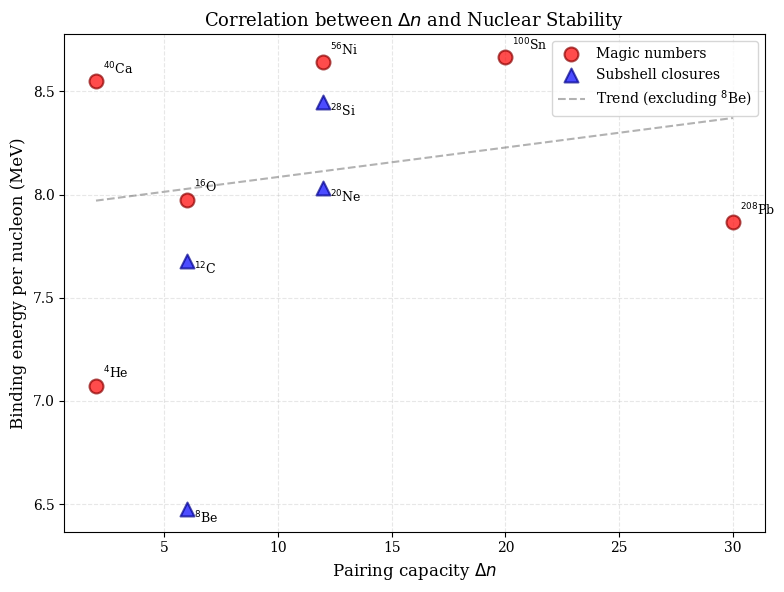
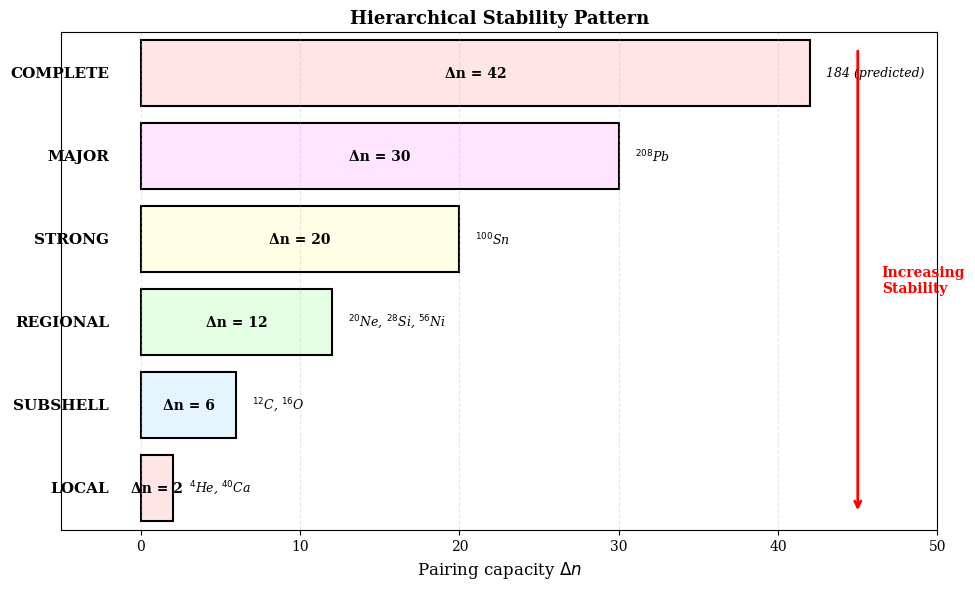
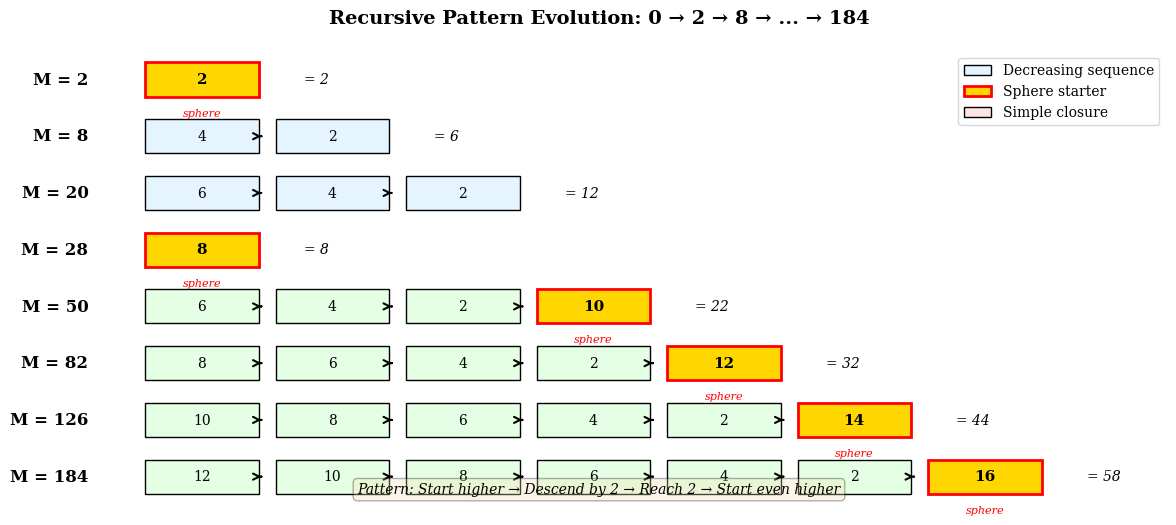

Write Python code to recreate these figures, in order.
#!/usr/bin/env python3
"""
Figure Generation Script for Magic Numbers Article
===================================================

Generates three publication-quality figures (300 DPI):
1. Figure 1: Δn vs Binding Energy per Nucleon
2. Figure 2: Stability Hierarchy
3. Figure 3: Pattern Evolution to 184

Author: André Luís Tomaz Dionísio
Institution: EPHEC Brussels, Belgium
Date: December 2025

Requirements:
- Python 3.7+
- numpy
- matplotlib

Usage:
    python generate_figures.py

Output:
    - figure1_delta_n_vs_BE.png (300 DPI)
    - figure2_hierarchy.png (300 DPI)
    - figure3_pattern_evolution.png (300 DPI)
"""

import numpy as np
import matplotlib.pyplot as plt
from matplotlib import rcParams

# =============================================================================
# CONFIGURATION
# =============================================================================

# Set publication-quality parameters
rcParams['font.family'] = 'serif'
rcParams['font.size'] = 11
rcParams['axes.labelsize'] = 12
rcParams['axes.titlesize'] = 13
rcParams['xtick.labelsize'] = 10
rcParams['ytick.labelsize'] = 10
rcParams['legend.fontsize'] = 10
rcParams['figure.dpi'] = 300

# =============================================================================
# EXPERIMENTAL DATA
# =============================================================================

# Format: (N or Z, c_start, delta_n, BE/A in MeV, nucleus, type)
# BE/A data from AME2020 (Atomic Mass Evaluation)
nuclear_data = [
    (2, 2, 2, 7.074, r'$^4$He', 'magic'),
    (4, 4, 6, 6.476, r'$^8$Be', 'subshell'),
    (6, 4, 6, 7.680, r'$^{12}$C', 'subshell'),
    (8, 4, 6, 7.976, r'$^{16}$O', 'magic'),
    (10, 6, 12, 8.032, r'$^{20}$Ne', 'subshell'),
    (14, 6, 12, 8.448, r'$^{28}$Si', 'subshell'),
    (20, 2, 2, 8.551, r'$^{40}$Ca', 'magic'),
    (28, 6, 12, 8.643, r'$^{56}$Ni', 'magic'),
    (50, 8, 20, 8.667, r'$^{100}$Sn', 'magic'),
    (82, 10, 30, 7.867, r'$^{208}$Pb', 'magic'),
]

# =============================================================================
# FIGURE 1: Δn vs BINDING ENERGY
# =============================================================================

def generate_figure1():
    """Generate correlation between Δn and binding energy per nucleon."""
    print("Generating Figure 1: Δn vs Binding Energy...")
    
    # Extract data
    delta_n_values = [d[2] for d in nuclear_data]
    be_values = [d[3] for d in nuclear_data]
    nuclei_labels = [d[4] for d in nuclear_data]
    types = [d[5] for d in nuclear_data]
    
    # Create figure
    fig, ax = plt.subplots(figsize=(8, 6))
    
    # Plot points with different colors for magic vs subshell
    magic_points = [(dn, be, label) for dn, be, label, t in 
                    zip(delta_n_values, be_values, nuclei_labels, types) 
                    if t == 'magic']
    subshell_points = [(dn, be, label) for dn, be, label, t in 
                       zip(delta_n_values, be_values, nuclei_labels, types) 
                       if t == 'subshell']
    
    # Plot magic numbers (red circles)
    if magic_points:
        dn_magic = [p[0] for p in magic_points]
        be_magic = [p[1] for p in magic_points]
        labels_magic = [p[2] for p in magic_points]
        ax.scatter(dn_magic, be_magic, c='red', s=100, alpha=0.7, 
                  label='Magic numbers', zorder=3, edgecolors='darkred', linewidths=1.5)
        
        # Add labels for magic numbers
        for dn, be, label in magic_points:
            ax.annotate(label, (dn, be), xytext=(5, 5), 
                       textcoords='offset points', fontsize=9)
    
    # Plot subshell closures (blue triangles)
    if subshell_points:
        dn_sub = [p[0] for p in subshell_points]
        be_sub = [p[1] for p in subshell_points]
        labels_sub = [p[2] for p in subshell_points]
        ax.scatter(dn_sub, be_sub, c='blue', s=100, alpha=0.7, 
                  marker='^', label='Subshell closures', zorder=3, 
                  edgecolors='darkblue', linewidths=1.5)
        
        # Add labels for subshells
        for dn, be, label in subshell_points:
            ax.annotate(label, (dn, be), xytext=(5, -10), 
                       textcoords='offset points', fontsize=9)
    
    # Trend line (excluding outlier 8Be)
    filtered_data = [(dn, be) for dn, be, t in 
                     zip(delta_n_values, be_values, types) 
                     if (dn, be) != (6, 6.476)]  # Exclude 8Be
    
    if len(filtered_data) > 2:
        dn_fit = np.array([p[0] for p in filtered_data])
        be_fit = np.array([p[1] for p in filtered_data])
        z = np.polyfit(dn_fit, be_fit, 1)
        p = np.poly1d(z)
        dn_line = np.linspace(min(delta_n_values), max(delta_n_values), 100)
        ax.plot(dn_line, p(dn_line), 'k--', alpha=0.3, linewidth=1.5, 
               label='Trend (excluding $^8$Be)')
    
    # Formatting
    ax.set_xlabel(r'Pairing capacity $\Delta n$')
    ax.set_ylabel('Binding energy per nucleon (MeV)')
    ax.set_title('Correlation between $\Delta n$ and Nuclear Stability')
    ax.grid(True, alpha=0.3, linestyle='--')
    ax.legend(loc='best')
    
    plt.tight_layout()
    plt.savefig('figure1_delta_n_vs_BE.png', dpi=300, bbox_inches='tight')
    print("✓ Figure 1 saved: figure1_delta_n_vs_BE.png")
    plt.close()

# =============================================================================
# FIGURE 2: STABILITY HIERARCHY
# =============================================================================

def generate_figure2():
    """Generate stability hierarchy diagram."""
    print("Generating Figure 2: Stability Hierarchy...")
    
    # Hierarchy levels
    hierarchy = [
        (2, 'LOCAL', ['$^4$He', '$^{40}$Ca']),
        (6, 'SUBSHELL', ['$^{12}$C', '$^{16}$O']),
        (12, 'REGIONAL', ['$^{20}$Ne', '$^{28}$Si', '$^{56}$Ni']),
        (20, 'STRONG', ['$^{100}$Sn']),
        (30, 'MAJOR', ['$^{208}$Pb']),
        (42, 'COMPLETE', ['184 (predicted)']),
    ]
    
    fig, ax = plt.subplots(figsize=(10, 6))
    
    # Plot bars
    delta_n = [h[0] for h in hierarchy]
    levels = [h[1] for h in hierarchy]
    positions = np.arange(len(hierarchy))
    
    colors = ['#FFE5E5', '#E5F5FF', '#E5FFE5', '#FFFFE5', '#FFE5FF', '#FFE5E5']
    bars = ax.barh(positions, delta_n, color=colors, edgecolor='black', linewidth=1.5)
    
    # Add labels
    for i, (dn, level, examples) in enumerate(hierarchy):
        # Level name
        ax.text(-2, i, level, va='center', ha='right', fontweight='bold', fontsize=11)
        
        # Δn value
        ax.text(dn/2, i, f'Δn = {dn}', va='center', ha='center', 
               fontweight='bold', fontsize=10)
        
        # Examples
        examples_text = ', '.join(examples)
        ax.text(dn + 1, i, examples_text, va='center', ha='left', 
               fontsize=9, style='italic')
    
    # Formatting
    ax.set_xlabel(r'Pairing capacity $\Delta n$', fontsize=12)
    ax.set_yticks([])
    ax.set_xlim(-5, 50)
    ax.set_ylim(-0.5, len(hierarchy)-0.5)
    ax.set_title('Hierarchical Stability Pattern', fontsize=13, fontweight='bold')
    ax.grid(axis='x', alpha=0.3, linestyle='--')
    
    # Arrow indicating increasing stability
    ax.annotate('', xy=(45, -0.3), xytext=(45, len(hierarchy)-0.7),
                arrowprops=dict(arrowstyle='->', lw=2, color='red'))
    ax.text(46.5, len(hierarchy)/2 - 0.5, 'Increasing\nStability', 
           va='center', ha='left', fontsize=10, color='red', fontweight='bold')
    
    plt.tight_layout()
    plt.savefig('figure2_hierarchy.png', dpi=300, bbox_inches='tight')
    print("✓ Figure 2 saved: figure2_hierarchy.png")
    plt.close()

# =============================================================================
# FIGURE 3: PATTERN EVOLUTION
# =============================================================================

def generate_figure3():
    """Generate pattern evolution diagram showing recursive structure."""
    print("Generating Figure 3: Pattern Evolution...")
    
    # Magic numbers with their building blocks
    magic_structure = [
        (2, [2], 2),
        (8, [4, 2], 0),
        (20, [6, 4, 2], 0),
        (28, [8], 8),
        (50, [6, 4, 2, 10], 10),
        (82, [8, 6, 4, 2, 12], 12),
        (126, [10, 8, 6, 4, 2, 14], 14),
        (184, [12, 10, 8, 6, 4, 2, 16], 16),
    ]
    
    fig, ax = plt.subplots(figsize=(12, 8))
    
    y_position = len(magic_structure) - 1
    
    for magic, sequence, sphere in magic_structure:
        # Draw sequence boxes
        x_pos = 0
        box_width = 2
        box_height = 0.6
        
        # Color scheme
        if sphere == magic:  # Simple closure (just sphere)
            color = '#FFE5E5'
        elif sphere > 0:  # Sequence + sphere
            color = '#E5FFE5'
        else:  # Just sequence
            color = '#E5F5FF'
        
        # Draw decreasing sequence
        for i, cap in enumerate(sequence):
            if sphere > 0 and cap == sphere:
                # Sphere orbital (highlighted)
                rect = plt.Rectangle((x_pos, y_position - box_height/2), 
                                    box_width, box_height,
                                    facecolor='#FFD700', edgecolor='red', 
                                    linewidth=2)
                ax.add_patch(rect)
                ax.text(x_pos + box_width/2, y_position, str(cap), 
                       va='center', ha='center', fontweight='bold', fontsize=11)
                ax.text(x_pos + box_width/2, y_position - box_height/2 - 0.2, 
                       'sphere', va='top', ha='center', fontsize=8, 
                       style='italic', color='red')
            else:
                # Regular sequence element
                rect = plt.Rectangle((x_pos, y_position - box_height/2), 
                                    box_width, box_height,
                                    facecolor=color, edgecolor='black', linewidth=1)
                ax.add_patch(rect)
                ax.text(x_pos + box_width/2, y_position, str(cap), 
                       va='center', ha='center', fontsize=10)
            
            # Arrow between elements
            if i < len(sequence) - 1:
                ax.annotate('', xy=(x_pos + box_width + 0.1, y_position), 
                           xytext=(x_pos + box_width, y_position),
                           arrowprops=dict(arrowstyle='->', lw=1.5))
            
            x_pos += box_width + 0.3
        
        # Magic number label
        ax.text(-1, y_position, f'M = {magic}', va='center', ha='right', 
               fontweight='bold', fontsize=12)
        
        # Sum calculation
        total = sum(sequence)
        ax.text(x_pos + 0.5, y_position, f'= {total}', va='center', ha='left', 
               fontsize=10, style='italic')
        
        y_position -= 1
    
    # Formatting
    ax.set_xlim(-2, 18)
    ax.set_ylim(-0.5, len(magic_structure) - 0.5)
    ax.set_aspect('equal')
    ax.axis('off')
    ax.set_title('Recursive Pattern Evolution: 0 → 2 → 8 → ... → 184', 
                fontsize=14, fontweight='bold', pad=20)
    
    # Legend
    legend_elements = [
        plt.Rectangle((0, 0), 1, 1, facecolor='#E5F5FF', 
                     edgecolor='black', label='Decreasing sequence'),
        plt.Rectangle((0, 0), 1, 1, facecolor='#FFD700', 
                     edgecolor='red', linewidth=2, label='Sphere starter'),
        plt.Rectangle((0, 0), 1, 1, facecolor='#FFE5E5', 
                     edgecolor='black', label='Simple closure'),
    ]
    ax.legend(handles=legend_elements, loc='upper right', fontsize=10)
    
    # Add note
    ax.text(8, -0.3, 'Pattern: Start higher → Descend by 2 → Reach 2 → Start even higher', 
           ha='center', fontsize=10, style='italic', 
           bbox=dict(boxstyle='round', facecolor='wheat', alpha=0.3))
    
    plt.tight_layout()
    plt.savefig('figure3_pattern_evolution.png', dpi=300, bbox_inches='tight')
    print("✓ Figure 3 saved: figure3_pattern_evolution.png")
    plt.close()

# =============================================================================
# MAIN FUNCTION
# =============================================================================

def main():
    """Generate all three figures."""
    print("\n" + "="*70)
    print("FIGURE GENERATION FOR MAGIC NUMBERS ARTICLE")
    print("="*70)
    print("\nAuthor: André Luís Tomaz Dionísio")
    print("Institution: EPHEC Brussels, Belgium")
    print("Resolution: 300 DPI (publication quality)")
    print("\n" + "="*70 + "\n")
    
    try:
        # Generate all figures
        generate_figure1()
        generate_figure2()
        generate_figure3()
        
        print("\n" + "="*70)
        print("SUCCESS! All figures generated.")
        print("="*70)
        print("\nGenerated files:")
        print("  • figure1_delta_n_vs_BE.png (Δn vs Binding Energy)")
        print("  • figure2_hierarchy.png (Stability Hierarchy)")
        print("  • figure3_pattern_evolution.png (Pattern Evolution)")
        print("\nThese figures are ready for inclusion in the manuscript.")
        print("="*70 + "\n")
        
    except Exception as e:
        print(f"\n❌ ERROR: {e}")
        print("\nPlease ensure you have the required packages:")
        print("  pip install numpy matplotlib")
        return 1
    
    return 0

if __name__ == "__main__":
    exit(main())
